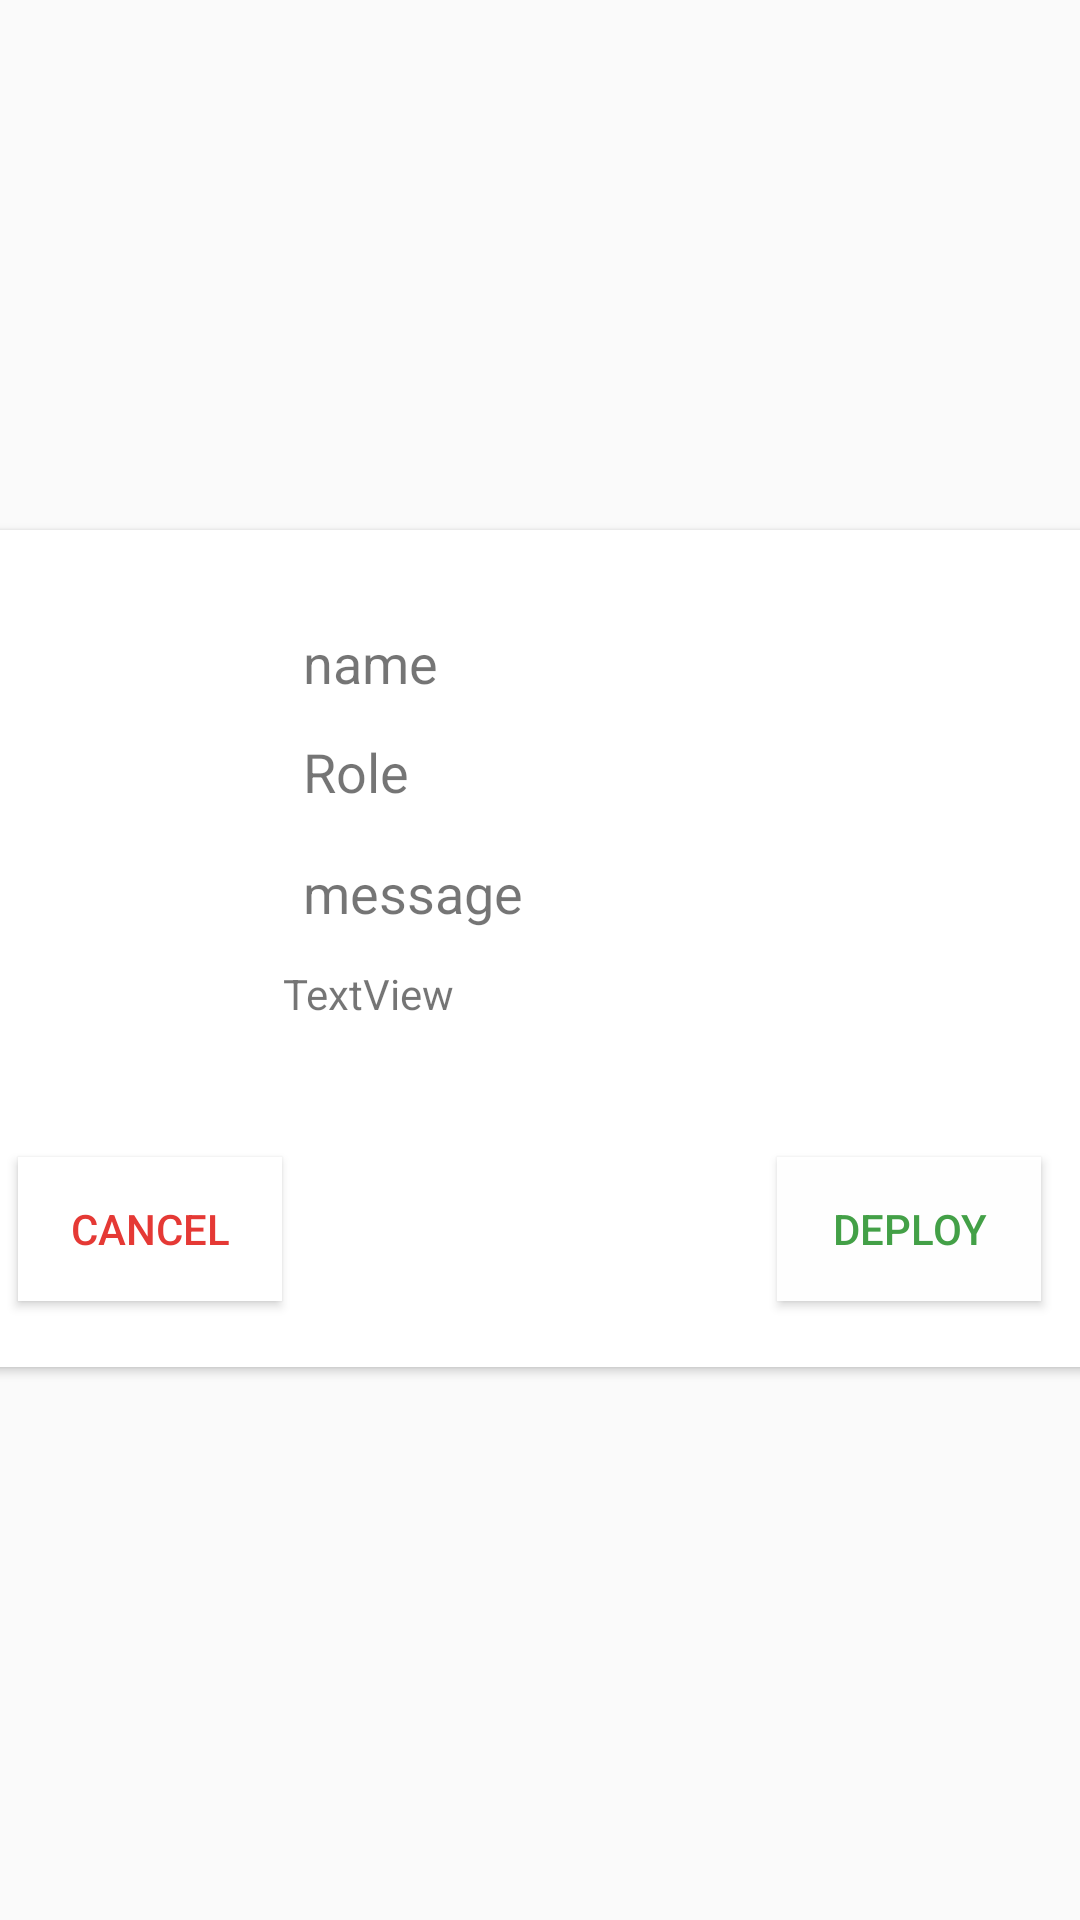

Android layout source for this screen:
<!-- AndroidManifest.xml: application theme AppTheme -->
<!-- res/layout/single_notification_item.xml -->
<?xml version="1.0" encoding="utf-8"?>
<androidx.constraintlayout.widget.ConstraintLayout xmlns:android="http://schemas.android.com/apk/res/android"
    xmlns:app="http://schemas.android.com/apk/res-auto"
    xmlns:tools="http://schemas.android.com/tools"
    android:layout_width="match_parent"
    android:layout_height="wrap_content">

    <androidx.cardview.widget.CardView
        android:layout_width="381dp"
        android:layout_height="279dp"
        android:layout_marginStart="16dp"
        android:layout_marginTop="8dp"
        android:layout_marginEnd="16dp"
        android:layout_marginBottom="16dp"
        app:layout_constraintBottom_toBottomOf="parent"
        app:layout_constraintEnd_toEndOf="parent"
        app:layout_constraintStart_toStartOf="parent"
        app:layout_constraintTop_toTopOf="parent">

        <androidx.constraintlayout.widget.ConstraintLayout
            android:layout_width="match_parent"
            android:layout_height="match_parent">

            <ImageView
                android:id="@+id/imageView2"
                android:layout_width="71dp"
                android:layout_height="71dp"
                android:layout_marginStart="16dp"
                android:layout_marginLeft="16dp"
                android:layout_marginTop="36dp"
                app:layout_constraintStart_toStartOf="parent"
                app:layout_constraintTop_toTopOf="parent"
                app:srcCompat="@drawable/alert_icon" />

            <TextView
                android:id="@+id/name_text"
                android:layout_width="wrap_content"
                android:layout_height="wrap_content"
                android:layout_marginStart="24dp"
                android:layout_marginLeft="24dp"
                android:layout_marginTop="32dp"
                android:text="name"
                android:textSize="18sp"
                app:layout_constraintStart_toEndOf="@+id/imageView2"
                app:layout_constraintTop_toTopOf="parent" />

            <TextView
                android:id="@+id/role_txt"
                android:layout_width="wrap_content"
                android:layout_height="wrap_content"
                android:layout_marginTop="12dp"
                android:text="Role"
                android:textSize="18sp"
                app:layout_constraintStart_toStartOf="@+id/name_text"
                app:layout_constraintTop_toBottomOf="@+id/name_text" />

            <TextView
                android:id="@+id/msg_txt"
                android:layout_width="wrap_content"
                android:layout_height="wrap_content"
                android:layout_marginTop="16dp"
                android:text="message"
                android:textSize="18sp"
                app:layout_constraintStart_toStartOf="@+id/role_txt"
                app:layout_constraintTop_toBottomOf="@+id/role_txt" />

            <Button
                android:id="@+id/dep_btn"
                android:layout_width="wrap_content"
                android:layout_height="wrap_content"
                android:layout_marginTop="24dp"
                android:layout_marginEnd="24dp"
                android:layout_marginRight="24dp"
                android:layout_marginBottom="16dp"
                android:background="#F8FFFFFF"
                android:text="Deploy"
                android:textColor="#43A047"
                app:layout_constraintBottom_toBottomOf="parent"
                app:layout_constraintEnd_toEndOf="parent"
                app:layout_constraintTop_toBottomOf="@+id/time_stamp" />

            <Button
                android:id="@+id/deny_btn"
                android:layout_width="wrap_content"
                android:layout_height="wrap_content"
                android:layout_marginStart="16dp"
                android:layout_marginLeft="16dp"
                android:layout_marginTop="24dp"
                android:layout_marginBottom="16dp"
                android:background="#FFFFFF"
                android:text="Cancel"
                android:textColor="#E53935"
                app:layout_constraintBottom_toBottomOf="parent"
                app:layout_constraintStart_toStartOf="parent"
                app:layout_constraintTop_toBottomOf="@+id/time_stamp" />

            <ProgressBar
                android:id="@+id/single_item_bar"
                style="?android:attr/progressBarStyleHorizontal"
                android:layout_width="0dp"
                android:layout_height="18dp"
                android:background="#00000000"
                android:indeterminate="true"
                android:visibility="invisible"
                app:layout_constraintEnd_toEndOf="parent"
                app:layout_constraintStart_toStartOf="parent"
                app:layout_constraintTop_toTopOf="parent"
                tools:visibility="invisible" />

            <TextView
                android:id="@+id/time_stamp"
                android:layout_width="262dp"
                android:layout_height="34dp"
                android:layout_marginStart="8dp"
                android:layout_marginLeft="8dp"
                android:layout_marginTop="12dp"
                android:layout_marginEnd="8dp"
                android:layout_marginRight="8dp"
                android:text="TextView"
                app:layout_constraintEnd_toEndOf="parent"
                app:layout_constraintHorizontal_bias="0.936"
                app:layout_constraintStart_toStartOf="parent"
                app:layout_constraintTop_toBottomOf="@+id/msg_txt" />
        </androidx.constraintlayout.widget.ConstraintLayout>
    </androidx.cardview.widget.CardView>
</androidx.constraintlayout.widget.ConstraintLayout>
<!-- resources referenced by this layout -->
<resources>
  <style name="AppTheme" parent="Theme.AppCompat.Light.NoActionBar">
          
          <item name="colorPrimary">@color/colorPrimary</item>
          <item name="colorPrimaryDark">#43A047</item>
          <item name="colorAccent">@color/colorAccent</item>
      </style>
  <color name="colorPrimary">#262A4E</color>
  <color name="colorAccent">#D81B60</color>
</resources>
